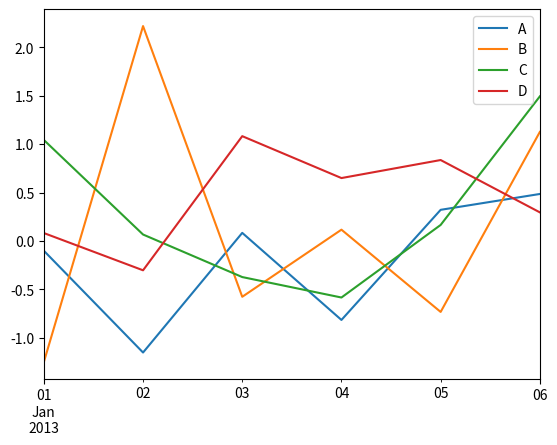

The matplotlib source for this figure:
import pandas as pd
import numpy as np
import matplotlib.pyplot as plt

s = pd.Series([1,3,5,np.nan,6,8])
s

dates = pd.date_range('20130101', periods = 6)
dates

df = pd.DataFrame(np.random.randn(6,4), index=dates, columns=list('ABCD'))
df.plot()
plt.show()

print(df.sort_values(by='B'))

df2 = pd.DataFrame({ 'A' : 1.,
                     'B' : pd.Timestamp('20130102'),
                     'C' : pd.Series(1,index=list(range(4)),dtype='float32'),
                     'D' : np.array([3] * 4,dtype='int32'),
                     'E' : pd.Categorical(["test","train","test","train"]),
                     'F' : 'foo'})
print(df2)